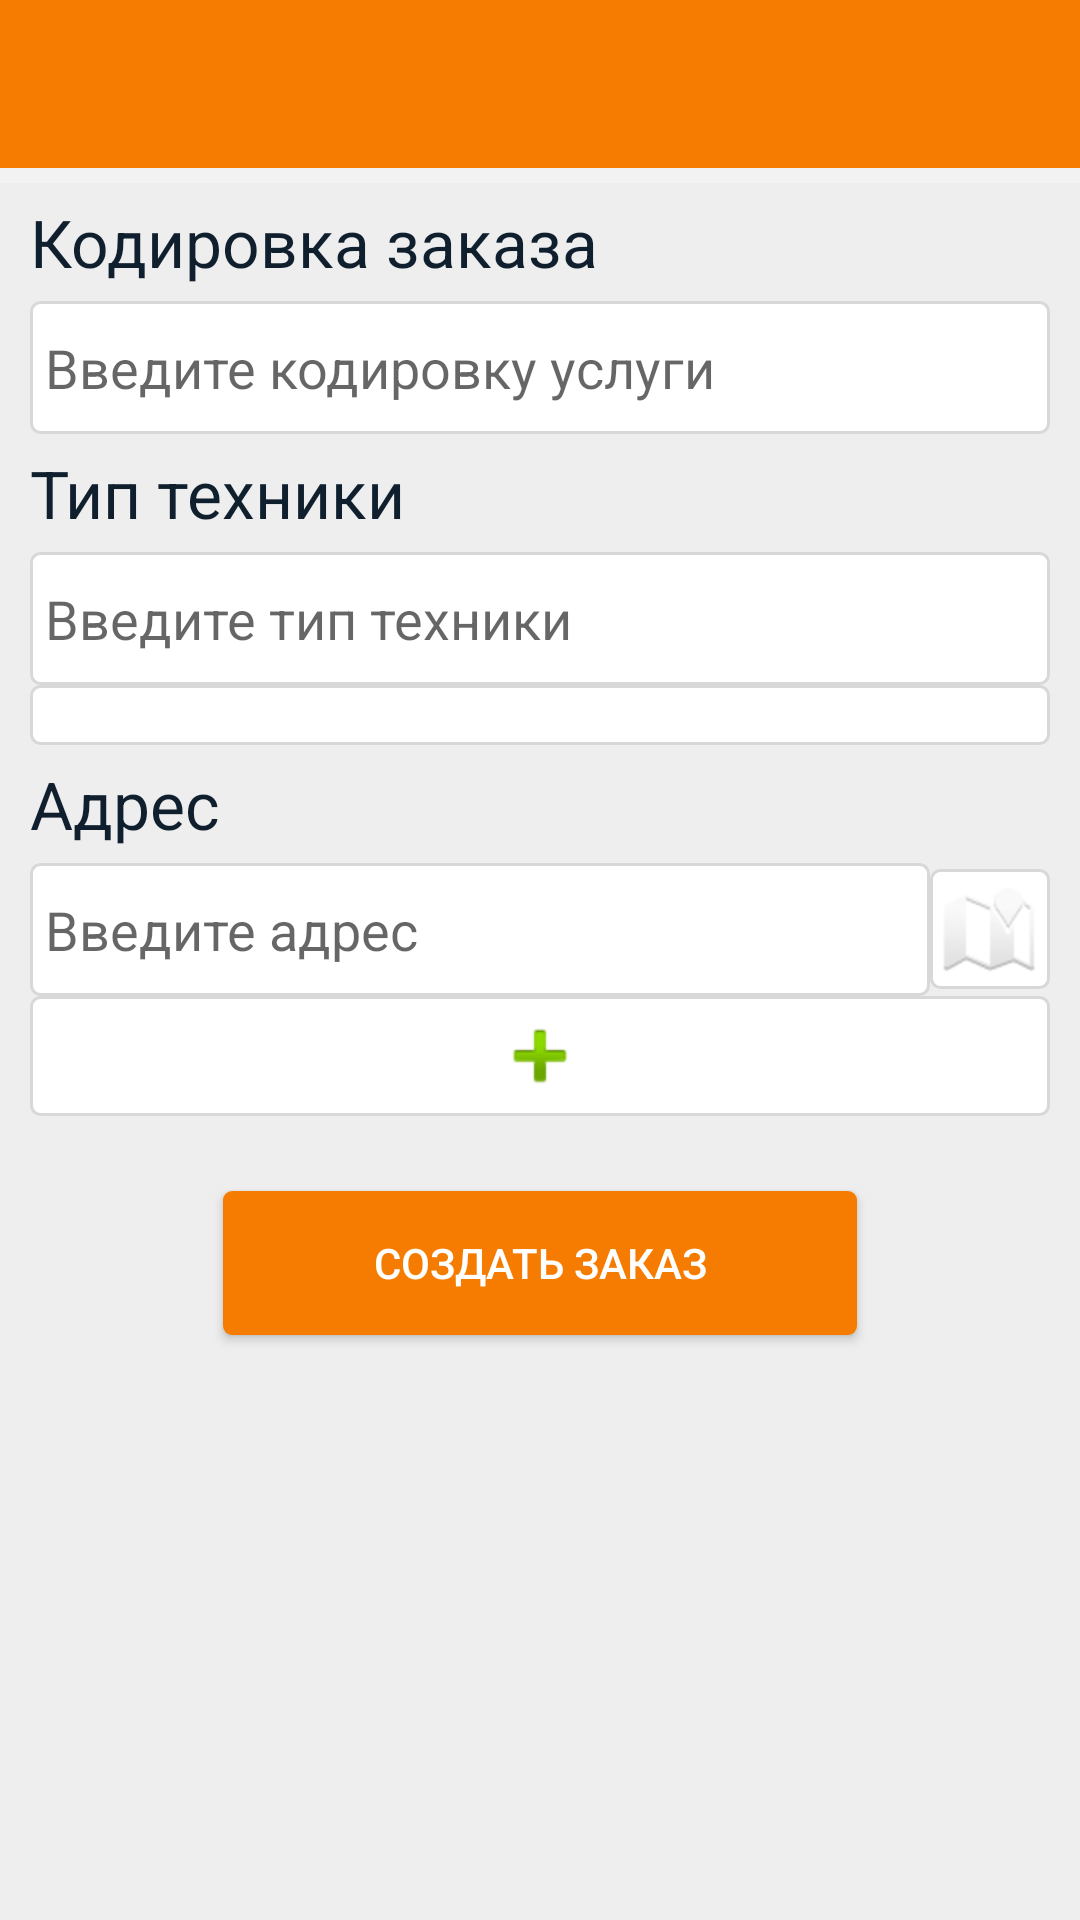

Write the Android layout XML for this screen, with the resource values it uses.
<!-- AndroidManifest.xml: application theme AppTheme -->
<!-- res/layout/zakaz_layout.xml -->
<?xml version="1.0" encoding="utf-8"?>
<LinearLayout xmlns:android="http://schemas.android.com/apk/res/android"
    android:orientation="vertical" android:layout_width="match_parent"
    android:layout_height="match_parent"
    android:id="@+id/linear_zakaz"
    android:background="@color/mainBackground">

    <android.support.design.widget.CoordinatorLayout
        android:layout_width="match_parent"
        android:layout_height="wrap_content">

        <android.support.design.widget.AppBarLayout
            android:layout_width="match_parent"
            android:layout_height="wrap_content">

            <android.support.v7.widget.Toolbar
                android:id="@+id/toolbar"
                android:layout_width="match_parent"
                android:layout_height="?attr/actionBarSize"
                android:theme="@style/ThemeOverlay.AppCompat.Dark"
                android:background="?attr/colorPrimary" />

        </android.support.design.widget.AppBarLayout>

    </android.support.design.widget.CoordinatorLayout>

    <LinearLayout
        android:layout_width="fill_parent"
        android:layout_height="fill_parent"
        android:orientation="vertical"
        android:layout_alignParentRight="true"
        android:layout_alignParentEnd="true"
        android:layout_above="@+id/linearLayout2"
        android:layout_below="@+id/linearLayout"
        android:layout_weight="1"
        android:layout_marginTop="5dp"
        android:weightSum="2"
        android:background="#eeeeee">

        <TextView
            android:layout_width="wrap_content"
            android:layout_height="wrap_content"
            android:textAppearance="?android:attr/textAppearanceLarge"
            android:text="Кодировка заказа"
            android:id="@+id/zakazName"
            android:layout_below="@+id/editText"
            android:layout_alignParentLeft="true"
            android:layout_alignParentStart="true"
            android:textColor="#101f2e"
            android:layout_marginTop="5dp"
            android:layout_marginBottom="5dp"
            android:layout_marginLeft="10dp"/>

        <EditText
            android:layout_width="match_parent"
            android:layout_height="wrap_content"
            android:ems="10"
            android:inputType="textCapCharacters"
            android:id="@+id/zakaz_name"
            android:layout_alignParentLeft="true"
            android:layout_alignParentStart="true"
            android:layout_alignRight="@+id/editText"
            android:layout_alignEnd="@+id/editText"
            android:layout_gravity="left"
            android:background="@drawable/edit_text_style"
            android:paddingTop="10dp"
            android:paddingBottom="10dp"
            android:paddingLeft="5dp"
            android:layout_marginLeft="10dp"
            android:layout_marginRight="10dp"
            android:hint="Введите кодировку услуги"/>

        <TextView
            android:layout_width="wrap_content"
            android:layout_height="wrap_content"
            android:textAppearance="?android:attr/textAppearanceLarge"
            android:text="Тип техники"
            android:id="@+id/zakazTech"
            android:layout_below="@+id/editText"
            android:layout_alignParentLeft="true"
            android:layout_alignParentStart="true"
            android:textColor="#101f2e"
            android:layout_marginTop="5dp"
            android:layout_marginBottom="5dp"
            android:layout_marginLeft="10dp" />

        <EditText
            android:layout_width="match_parent"
            android:layout_height="wrap_content"
            android:ems="10"
            android:inputType="text"
            android:id="@+id/zakaz_tech"
            android:layout_alignParentLeft="true"
            android:layout_alignParentStart="true"
            android:layout_alignRight="@+id/editText"
            android:layout_alignEnd="@+id/editText"
            android:layout_gravity="left"
            android:background="@drawable/edit_text_style"
            android:paddingTop="10dp"
            android:paddingBottom="10dp"
            android:paddingLeft="5dp"
            android:layout_marginLeft="10dp"
            android:layout_marginRight="10dp"
            android:hint="Введите тип техники"/>


        <Spinner
            android:layout_width="match_parent"
            android:layout_height="wrap_content"
            android:id="@+id/spinner"
            android:background="@drawable/edit_text_style"
            android:paddingLeft="5dp"
            android:paddingTop="10dp"
            android:paddingBottom="10dp"
            android:layout_marginLeft="10dp"
            android:layout_marginRight="10dp"/>

        <TextView
            android:layout_width="wrap_content"
            android:layout_height="wrap_content"
            android:textAppearance="?android:attr/textAppearanceLarge"
            android:text="Адрес"
            android:id="@+id/zakazAddress"
            android:layout_below="@+id/editText"
            android:layout_alignParentLeft="true"
            android:layout_alignParentStart="true"
            android:textColor="#101f2e"
            android:layout_marginTop="5dp"
            android:layout_marginBottom="5dp"
            android:layout_marginLeft="10dp" />

        <LinearLayout
            android:layout_width="fill_parent"
            android:layout_height="wrap_content"
            android:orientation="vertical"
            android:id="@+id/linear_address"
            android:background="#eeeeee">

        <LinearLayout
            android:layout_width="fill_parent"
            android:layout_height="wrap_content"
            android:orientation="horizontal"
            android:weightSum="1"
            android:background="#eeeeee">

        <EditText
            android:layout_width="match_parent"
            android:layout_height="wrap_content"
            android:ems="10"
            android:inputType="text"
            android:id="@+id/zakaz_address"
            android:layout_alignParentLeft="true"
            android:layout_alignParentStart="true"
            android:layout_alignRight="@+id/editText"
            android:layout_alignEnd="@+id/editText"
            android:background="@drawable/edit_text_style"
            android:layout_gravity="left"
            android:layout_weight="1"
            android:paddingTop="10dp"
            android:paddingBottom="10dp"
            android:paddingLeft="5dp"
            android:layout_marginLeft="10dp"
            android:hint="Введите адрес "/>

            <ImageButton
                android:layout_width="40dp"
                android:layout_height="40dp"
                android:id="@+id/maps_zakaz"
                android:src="@android:drawable/ic_dialog_map"
                android:background="@drawable/edit_text_style"
                android:layout_marginRight="10dp"
                android:layout_gravity="center"/>

        </LinearLayout>
        </LinearLayout>

        <ImageButton
            android:layout_width="fill_parent"
            android:layout_height="40dp"
            android:id="@+id/add_adr"
            android:src="@android:drawable/ic_input_add"
            android:background="@drawable/edit_text_style"
            android:layout_marginRight="10dp"
            android:layout_marginLeft="10dp"
            android:layout_gravity="center"/>
       

        <Button
            android:layout_width="wrap_content"
            android:layout_height="wrap_content"
            android:text="Создать заказ"
            android:id="@+id/zakaz_send"
            android:layout_centerHorizontal="true"
            android:background="@drawable/btn_style"
            style="@style/btn_text_style"
            android:layout_gravity="center_horizontal|bottom"
            android:paddingLeft="50dp"
            android:paddingRight="50dp"
            android:layout_margin="25dp"/>

    </LinearLayout>

</LinearLayout>
<!-- resources referenced by this layout -->
<resources>
  <color name="mainBackground">#f2f2f2</color>
  <!-- drawable btn_style (drawable) -->
  <?xml version="1.0" encoding="utf-8" ?>
  <selector xmlns:android="http://schemas.android.com/apk/res/android">
      <item android:state_pressed="true" >
          <shape>
              <solid
                  android:color="#ffd180" />
              <padding
                  android:left="10dp"
                  android:top="10dp"
                  android:right="10dp"
                  android:bottom="10dp" />
              <stroke android:color="#ffffff"
                  android:width="1dp"/>
              <corners android:radius="3dp"/>
          </shape>
      </item>
      <item android:state_enabled="false">
          <shape>
              <solid
                  android:color="#a0a7ac"/>
              <padding
                  android:left="10dp"
                  android:top="10dp"
                  android:right="10dp"
                  android:bottom="10dp" />
              <corners android:radius="3dp"/>
          </shape>
      </item>
      
      <item>
          
          <shape>
              <solid
                  android:color="#f57c00" />
              <padding
                  android:left="10dp"
                  android:top="10dp"
                  android:right="10dp"
                  android:bottom="10dp" />
              <corners android:radius="3dp"/>
          </shape>
      </item>
  </selector>
  <!-- drawable edit_text_style (drawable) -->
  <?xml version="1.0" encoding="utf-8"?>
  <selector xmlns:android="http://schemas.android.com/apk/res/android">
      <item>
          <shape>
              <solid
                  android:color="#ffffff" />
              <stroke
                  android:width="1dp"
                  android:color="#d8d8d9" />
              <corners android:radius="3dp"/>
          </shape>
      </item>
  </selector>
  <style name="btn_text_style">
          <item name="android:layout_width">fill_parent</item>
          <item name="android:layout_height">wrap_content</item>
          <item name="android:textColor">#ffffff</item>
          <item name="android:gravity">center</item>
          <item name="android:layout_margin">3dp</item>
          <item name="android:textSize">14dp</item>
      
      </style>
  <style name="AppTheme" parent="AppTheme.Base" />
  <style name="AppTheme.Base" parent="Theme.AppCompat.Light.NoActionBar">
          
          <item name="colorPrimary">@color/colorPrimary</item>
          <item name="colorPrimaryDark">@color/colorPrimaryDark</item>
          <item name="colorAccent">@color/colorAccent</item>
          <item name="windowActionBar">false</item>
          <item name="android:windowNoTitle">true</item>
      </style>
  <color name="colorPrimary">#f57c00</color>
  <color name="colorPrimaryDark">#ffd180</color>
  <color name="colorAccent">#ffffff</color>
</resources>
